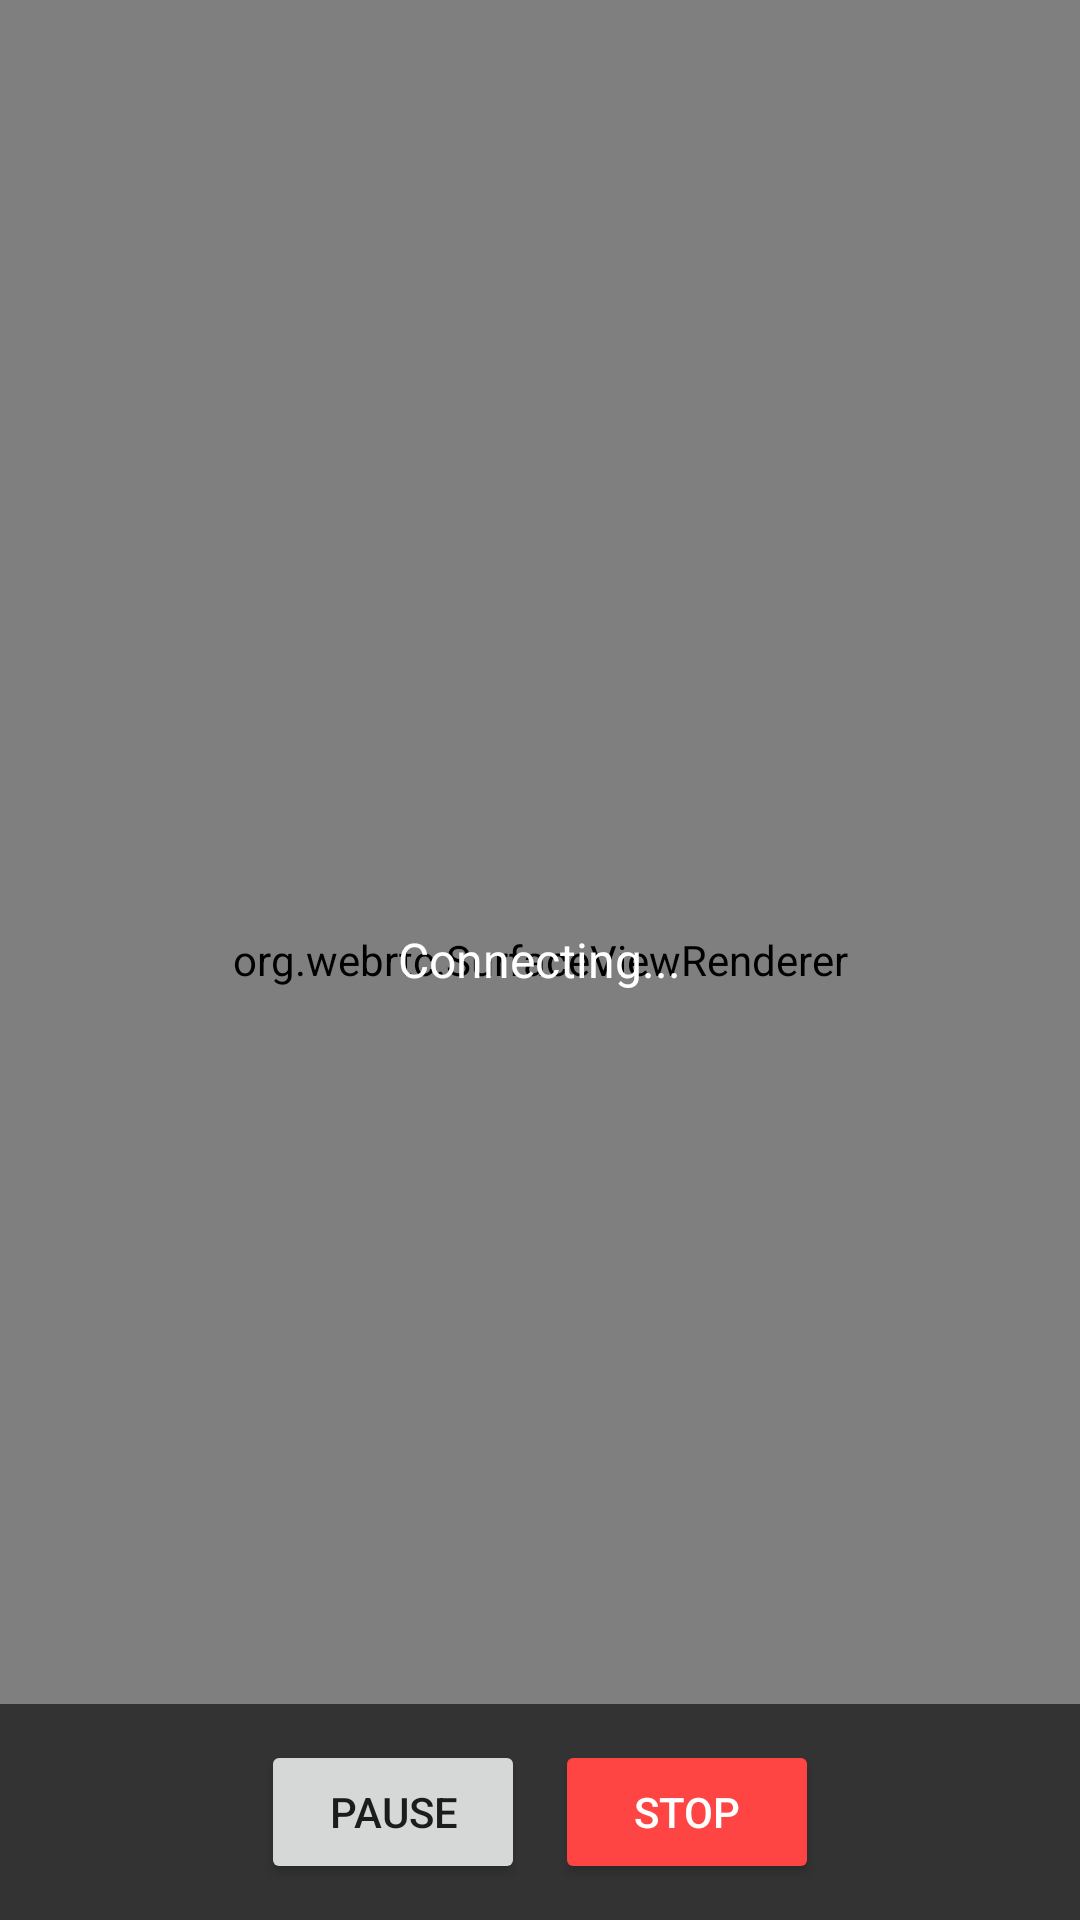

This screen was rendered from an Android layout file. Write that file and the resources it references.
<!-- AndroidManifest.xml: application theme Theme.MaterialComponents.DayNight.NoActionBar -->
<!-- res/layout/activity_screenshare.xml -->
<?xml version="1.0" encoding="utf-8"?>
<FrameLayout xmlns:android="http://schemas.android.com/apk/res/android"
    android:id="@+id/shareRoot"
    android:layout_width="match_parent"
    android:layout_height="match_parent"
    android:background="@android:color/black">

    <org.webrtc.SurfaceViewRenderer
        android:id="@+id/localVideoView"
        android:layout_width="match_parent"
        android:layout_height="match_parent" />

    <TextView
        android:id="@+id/pauseOverlay"
        android:layout_width="wrap_content"
        android:layout_height="wrap_content"
        android:layout_gravity="center"
        android:background="#AA000000"
        android:paddingHorizontal="16dp"
        android:paddingVertical="10dp"
        android:text="Sharing paused"
        android:textColor="@android:color/white"
        android:textSize="15sp"
        android:visibility="gone" />

    <FrameLayout
        android:id="@+id/remoteContainer"
        android:layout_width="260dp"
        android:layout_height="180dp"
        android:layout_gravity="top|end"
        android:layout_marginTop="120dp"
        android:layout_marginEnd="20dp"
        android:background="#CC141414"
        android:elevation="8dp"
        android:visibility="gone">

        <org.webrtc.SurfaceViewRenderer
            android:id="@+id/remoteVideoView"
            android:layout_width="match_parent"
            android:layout_height="match_parent" />

        <LinearLayout
            android:layout_width="match_parent"
            android:layout_height="wrap_content"
            android:background="#99000000"
            android:gravity="end"
            android:orientation="horizontal"
            android:padding="6dp">

            <Button
                android:id="@+id/btnMinimizeRemote"
                android:layout_width="34dp"
                android:layout_height="34dp"
                android:text="−"
                android:textSize="16sp" />

            <Button
                android:id="@+id/btnCloseRemote"
                android:layout_width="34dp"
                android:layout_height="34dp"
                android:layout_marginStart="6dp"
                android:text="×"
                android:textSize="16sp" />
        </LinearLayout>
    </FrameLayout>

    <TextView
        android:id="@+id/eyesIndicator"
        android:layout_width="48dp"
        android:layout_height="48dp"
        android:layout_marginStart="64dp"
        android:layout_marginTop="160dp"
        android:background="#AA121212"
        android:gravity="center"
        android:padding="8dp"
        android:text="👀"
        android:textSize="24sp"
        android:visibility="gone" />

    <TextView
        android:id="@+id/eyesLabel"
        android:layout_width="wrap_content"
        android:layout_height="wrap_content"
        android:layout_marginStart="54dp"
        android:layout_marginTop="220dp"
        android:background="#AA121212"
        android:paddingHorizontal="8dp"
        android:paddingVertical="4dp"
        android:text="Your partner is watching"
        android:textColor="@android:color/white"
        android:textSize="11sp"
        android:visibility="gone" />

    <TextView
        android:id="@+id/statusText"
        android:layout_width="wrap_content"
        android:layout_height="wrap_content"
        android:layout_gravity="center"
        android:paddingHorizontal="16dp"
        android:paddingVertical="10dp"
        android:text="Connecting..."
        android:textColor="@android:color/white"
        android:textSize="16sp" />

    <LinearLayout
        android:id="@+id/controls"
        android:layout_width="match_parent"
        android:layout_height="wrap_content"
        android:layout_gravity="bottom"
        android:background="#99000000"
        android:gravity="center"
        android:orientation="horizontal"
        android:padding="12dp">

        <Button
            android:id="@+id/btnPauseShare"
            android:layout_width="wrap_content"
            android:layout_height="wrap_content"
            android:text="Pause" />

        <Button
            android:id="@+id/btnResumeShare"
            android:layout_width="wrap_content"
            android:layout_height="wrap_content"
            android:layout_marginStart="10dp"
            android:text="Resume"
            android:visibility="gone" />

        <Button
            android:id="@+id/btnEndShare"
            android:layout_width="wrap_content"
            android:layout_height="wrap_content"
            android:layout_marginStart="10dp"
            android:backgroundTint="@color/cv_danger"
            android:text="Stop"
            android:textColor="@android:color/white" />
    </LinearLayout>

</FrameLayout>
<!-- resources referenced by this layout -->
<resources>
  <color name="cv_danger">#FF4444</color>
</resources>
